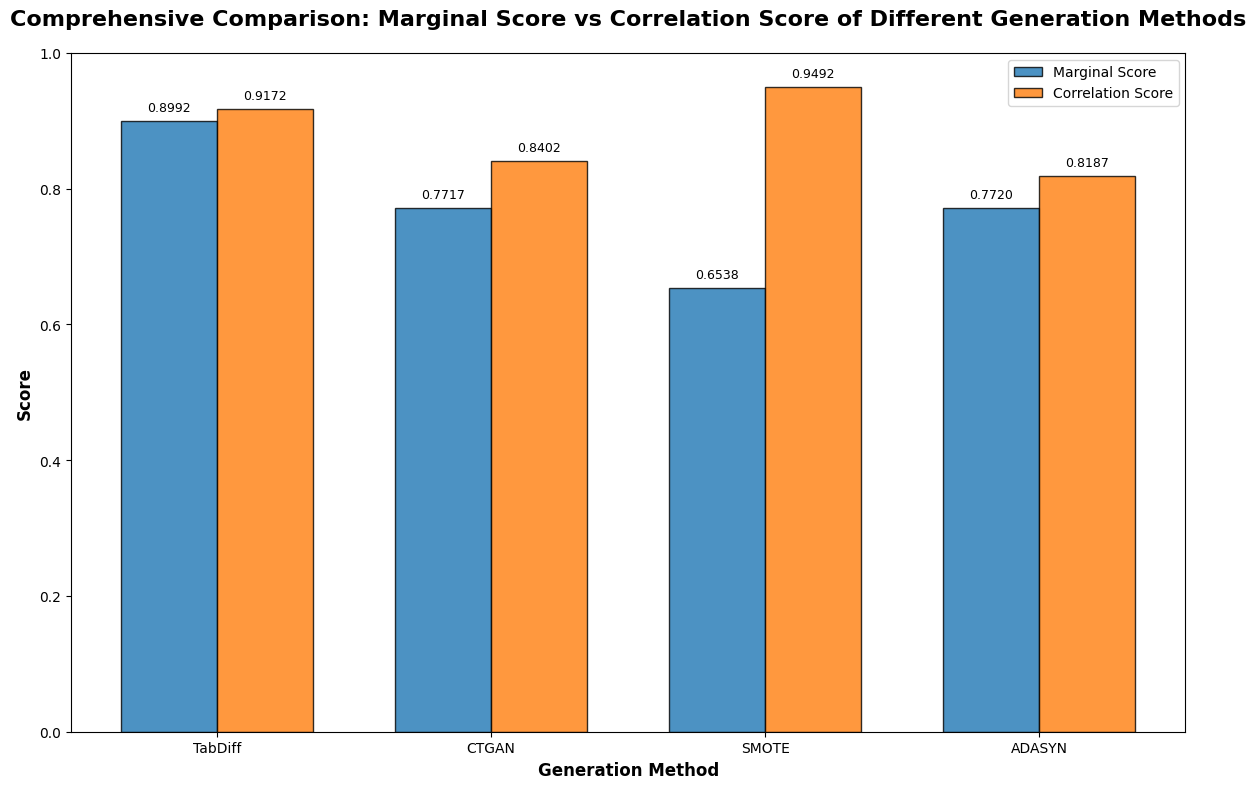

Python code for this plot:
#!/usr/bin/env python3
# -*- coding: utf-8 -*-
"""
相关性得分和边际分布得分对比图
"""

import pandas as pd
import matplotlib.pyplot as plt
import numpy as np
from pathlib import Path

plt.rcParams['font.sans-serif'] = ['SimHei', 'DejaVu Sans']
plt.rcParams['axes.unicode_minus'] = False

def create_synthetic_data_comparison():
    """创建合成数据集对比分析"""
    
    output_dir = Path("results/plots")
    output_dir.mkdir(parents=True, exist_ok=True)
    
    data = {
        'Method': ['TabDiff', 'CTGAN', 'SMOTE', 'ADASYN'],
        'Marginal_Score': [round(0.8992317632154339, 4), round(0.7717, 4), round(0.6538, 4), round(0.7720, 4)],
        'Correlation_Score': [round(0.9171949316804234, 4), round(0.8402, 4), round(0.9492, 4), round(0.8187, 4)]
    }
    
    df = pd.DataFrame(data)
    
    csv_path = output_dir / "synthetic_data_comparison.csv"
    df.to_csv(csv_path, index=False, encoding='utf-8-sig')
    print(f"CSV文件已保存到: {csv_path}")
    
    create_combined_bar_chart(df, output_dir)
    
    return df

def create_combined_bar_chart(df, output_dir):
    """创建综合对比柱状图"""
    x = np.arange(len(df['Method']))
    width = 0.35
    
    fig, ax = plt.subplots(figsize=(12, 8))
    fig.patch.set_facecolor('white')
    ax.set_facecolor('white')
    
    bars1 = ax.bar(x - width/2, df['Marginal_Score'], width, label='Marginal Score', 
                   color='#1f77b4', alpha=0.8, edgecolor='black')
    bars2 = ax.bar(x + width/2, df['Correlation_Score'], width, label='Correlation Score', 
                   color='#ff7f0e', alpha=0.8, edgecolor='black')
    
    for bars in [bars1, bars2]:
        for bar in bars:
            height = bar.get_height()
            ax.text(bar.get_x() + bar.get_width()/2., height + 0.01,
                   f'{height:.4f}', ha='center', va='bottom', fontsize=9)
    
    ax.set_xlabel('Generation Method', fontsize=12, fontweight='bold')
    ax.set_ylabel('Score', fontsize=12, fontweight='bold')
    ax.set_title('Comprehensive Comparison: Marginal Score vs Correlation Score of Different Generation Methods', fontsize=16, fontweight='bold', pad=20)
    ax.set_xticks(x)
    ax.set_xticklabels(df['Method'])
    ax.legend()
    ax.set_ylim(0, 1.0)
    ax.grid(False)
    
    plt.tight_layout()
    combined_path = output_dir / "synthetic_data_comparison.png"
    plt.savefig(combined_path, dpi=300, bbox_inches='tight')
    plt.close()
    print(f"综合对比柱状图已保存到: {combined_path}")

def print_summary(df):
    """打印分析摘要"""
    print("\n" + "="*60)
    print("合成数据集生成方法对比分析摘要")
    print("="*60)
    
    print(f"\nMarginal Score Ranking:")
    marginal_ranking = df.sort_values('Marginal_Score', ascending=False)
    for i, (_, row) in enumerate(marginal_ranking.iterrows(), 1):
        print(f"{i}. {row['Method']}: {row['Marginal_Score']:.4f}")
    
    print(f"\nCorrelation Score Ranking:")
    correlation_ranking = df.sort_values('Correlation_Score', ascending=False)
    for i, (_, row) in enumerate(correlation_ranking.iterrows(), 1):
        print(f"{i}. {row['Method']}: {row['Correlation_Score']:.4f}")
    
    df['Comprehensive_Score'] = (df['Marginal_Score'] + df['Correlation_Score']) / 2
    print(f"\nComprehensive Score Ranking (Average of Marginal and Correlation Scores):")
    comprehensive_ranking = df.sort_values('Comprehensive_Score', ascending=False)
    for i, (_, row) in enumerate(comprehensive_ranking.iterrows(), 1):
        print(f"{i}. {row['Method']}: {row['Comprehensive_Score']:.4f}")
    
    print("\n" + "="*60)

if __name__ == "__main__":
    df = create_synthetic_data_comparison()
    print_summary(df)
    
    print(f"\n所有文件已成功保存到 results/plots/ 文件夹中！")
    print(f"生成的文件包括:")
    print(f"- synthetic_data_comparison.csv (数据文件)")
    print(f"- synthetic_data_comparison.png (综合对比柱状图)")
